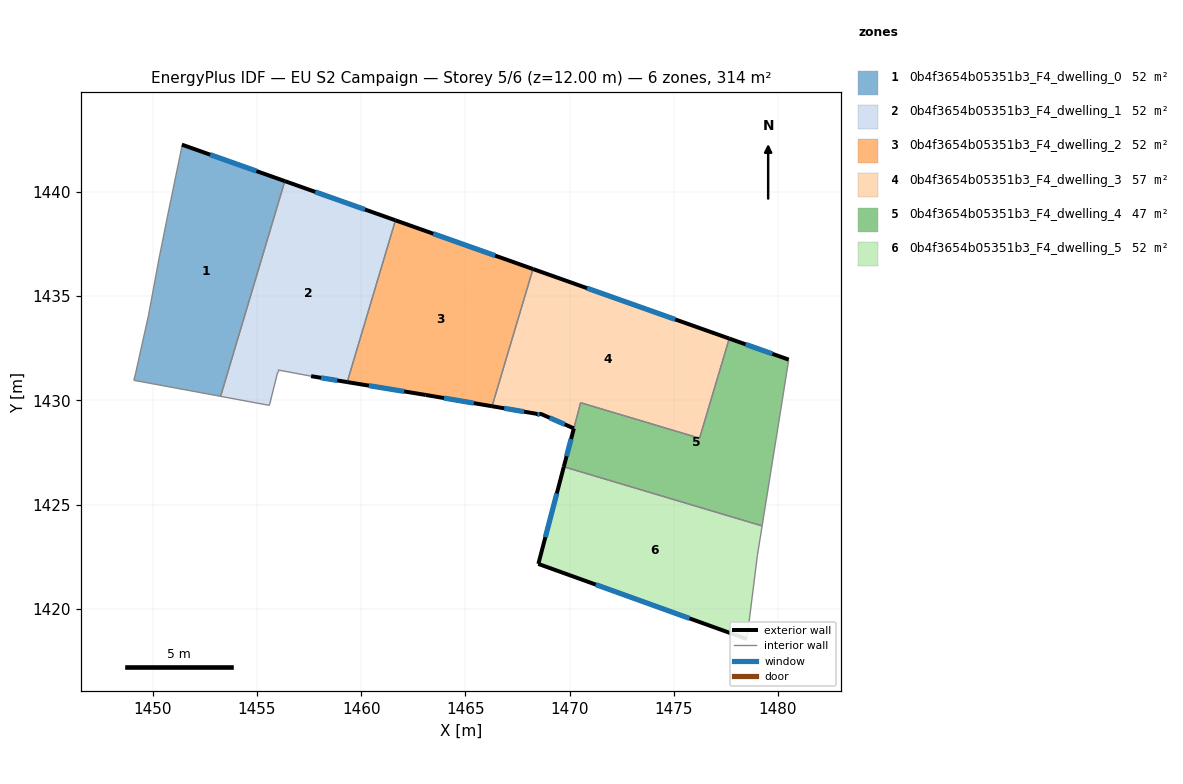
=== STOREY PLAN SPEC (per zone: floor XY polygon, exterior-wall plan segments, windows/doors) ===
zone 1: 0b4f3654b05351b3_F4_dwelling_0  (52.3 m²)
  floor: (1456.34, 1440.52) (1453.26, 1430.19) (1449.09, 1430.96) (1449.19, 1431.36) (1449.79, 1434.07) (1450.29, 1436.77) (1450.69, 1438.77) (1451.40, 1442.17) (1451.40, 1442.27)
  exterior wall: (1456.34, 1440.52) – (1451.40, 1442.27)  [5.2 m]
    window: (1454.98, 1441.00) – (1452.76, 1441.79)  [3.2 m²]
  interior walls: 8
zone 2: 0b4f3654b05351b3_F4_dwelling_1  (52.3 m²)
  floor: (1461.65, 1438.64) (1459.33, 1430.88) (1457.60, 1431.16) (1456.00, 1431.46) (1456.00, 1431.36) (1455.60, 1429.76) (1453.26, 1430.19) (1456.34, 1440.52)
  exterior wall: (1461.65, 1438.64) – (1456.34, 1440.52)  [5.6 m]
    window: (1460.18, 1439.16) – (1457.80, 1440.00)  [3.4 m²]
  exterior wall: (1457.60, 1431.16) – (1459.33, 1430.88)  [1.8 m]
    window: (1458.07, 1431.08) – (1458.85, 1430.96)  [1.1 m²]
  interior walls: 6
zone 3: 0b4f3654b05351b3_F4_dwelling_2  (52.3 m²)
  floor: (1468.24, 1436.30) (1466.28, 1429.72) (1463.10, 1430.26) (1459.33, 1430.88) (1461.65, 1438.64)
  exterior wall: (1468.24, 1436.30) – (1461.65, 1438.64)  [7.0 m]
    window: (1466.43, 1436.95) – (1463.46, 1438.00)  [4.2 m²]
  exterior wall: (1463.10, 1430.26) – (1466.28, 1429.72)  [3.2 m]
    window: (1463.98, 1430.11) – (1465.41, 1429.87)  [2.0 m²]
  exterior wall: (1459.33, 1430.88) – (1463.10, 1430.26)  [3.8 m]
    window: (1460.37, 1430.71) – (1462.06, 1430.43)  [2.3 m²]
  interior walls: 2
zone 4: 0b4f3654b05351b3_F4_dwelling_3  (57.2 m²)
  floor: (1477.66, 1432.97) (1476.24, 1428.18) (1470.53, 1429.89) (1470.21, 1428.66) (1468.60, 1429.36) (1468.41, 1429.36) (1466.28, 1429.72) (1468.24, 1436.30)
  exterior wall: (1477.66, 1432.97) – (1468.24, 1436.30)  [10.0 m]
    window: (1475.07, 1433.88) – (1470.84, 1435.38)  [6.1 m²]
  exterior wall: (1468.60, 1429.36) – (1470.21, 1428.66)  [1.7 m]
    window: (1469.05, 1429.16) – (1469.77, 1428.85)  [1.1 m²]
  exterior wall: (1468.41, 1429.36) – (1468.60, 1429.36)  [0.2 m]
    window: (1468.46, 1429.36) – (1468.55, 1429.36)  [0.1 m²]
  exterior wall: (1466.28, 1429.72) – (1468.41, 1429.36)  [2.2 m]
    window: (1466.86, 1429.62) – (1467.82, 1429.46)  [1.3 m²]
  interior walls: 4
zone 5: 0b4f3654b05351b3_F4_dwelling_4  (47.4 m²)
  floor: (1480.51, 1431.96) (1480.21, 1430.05) (1479.24, 1423.98) (1469.72, 1426.81) (1470.53, 1429.89) (1476.24, 1428.18) (1477.66, 1432.97)
  exterior wall: (1470.20, 1428.65) – (1469.72, 1426.81)  [1.9 m]
    window: (1470.07, 1428.15) – (1469.86, 1427.32)  [1.2 m²]
  exterior wall: (1480.51, 1431.96) – (1477.66, 1432.97)  [3.0 m]
    window: (1479.73, 1432.23) – (1478.45, 1432.69)  [1.8 m²]
  interior walls: 6
zone 6: 0b4f3654b05351b3_F4_dwelling_5  (52.3 m²)
  floor: (1479.24, 1423.98) (1479.01, 1422.55) (1478.51, 1418.55) (1468.50, 1422.15) (1469.72, 1426.81)
  exterior wall: (1468.50, 1422.15) – (1478.51, 1418.55)  [10.6 m]
    window: (1471.26, 1421.16) – (1475.76, 1419.54)  [6.5 m²]
  exterior wall: (1469.72, 1426.81) – (1468.50, 1422.15)  [4.8 m]
    window: (1469.39, 1425.53) – (1468.84, 1423.43)  [2.9 m²]
  interior walls: 3

=== DERIVED (storey summary) ===
Building: EU S2 Campaign
Storey: 5 of 6  (floor level z = 12.00 m)
Storey gross floor area: 313.8 m²
Zones on this storey: 6
  - 0b4f3654b05351b3_F4_dwelling_0: floor 52.3 m²; exterior wall 5.2 m (15.7 m²); 1 window(s) 3.2 m²; WWR 20.2%
  - 0b4f3654b05351b3_F4_dwelling_1: floor 52.3 m²; exterior wall 7.4 m (22.2 m²); 2 window(s) 4.5 m²; WWR 20.2%
  - 0b4f3654b05351b3_F4_dwelling_2: floor 52.3 m²; exterior wall 14.0 m (42.1 m²); 3 window(s) 8.5 m²; WWR 20.2%
  - 0b4f3654b05351b3_F4_dwelling_3: floor 57.2 m²; exterior wall 14.1 m (42.3 m²); 4 window(s) 8.5 m²; WWR 20.2%
  - 0b4f3654b05351b3_F4_dwelling_4: floor 47.4 m²; exterior wall 4.9 m (14.8 m²); 2 window(s) 3.0 m²; WWR 20.2%
  - 0b4f3654b05351b3_F4_dwelling_5: floor 52.3 m²; exterior wall 15.5 m (46.4 m²); 2 window(s) 9.4 m²; WWR 20.2%
Zone adjacency (shared interzone walls):
  - 0b4f3654b05351b3_F4_dwelling_0 ↔ 0b4f3654b05351b3_F4_dwelling_1
  - 0b4f3654b05351b3_F4_dwelling_1 ↔ 0b4f3654b05351b3_F4_dwelling_2
  - 0b4f3654b05351b3_F4_dwelling_2 ↔ 0b4f3654b05351b3_F4_dwelling_3
  - 0b4f3654b05351b3_F4_dwelling_3 ↔ 0b4f3654b05351b3_F4_dwelling_4
  - 0b4f3654b05351b3_F4_dwelling_4 ↔ 0b4f3654b05351b3_F4_dwelling_5